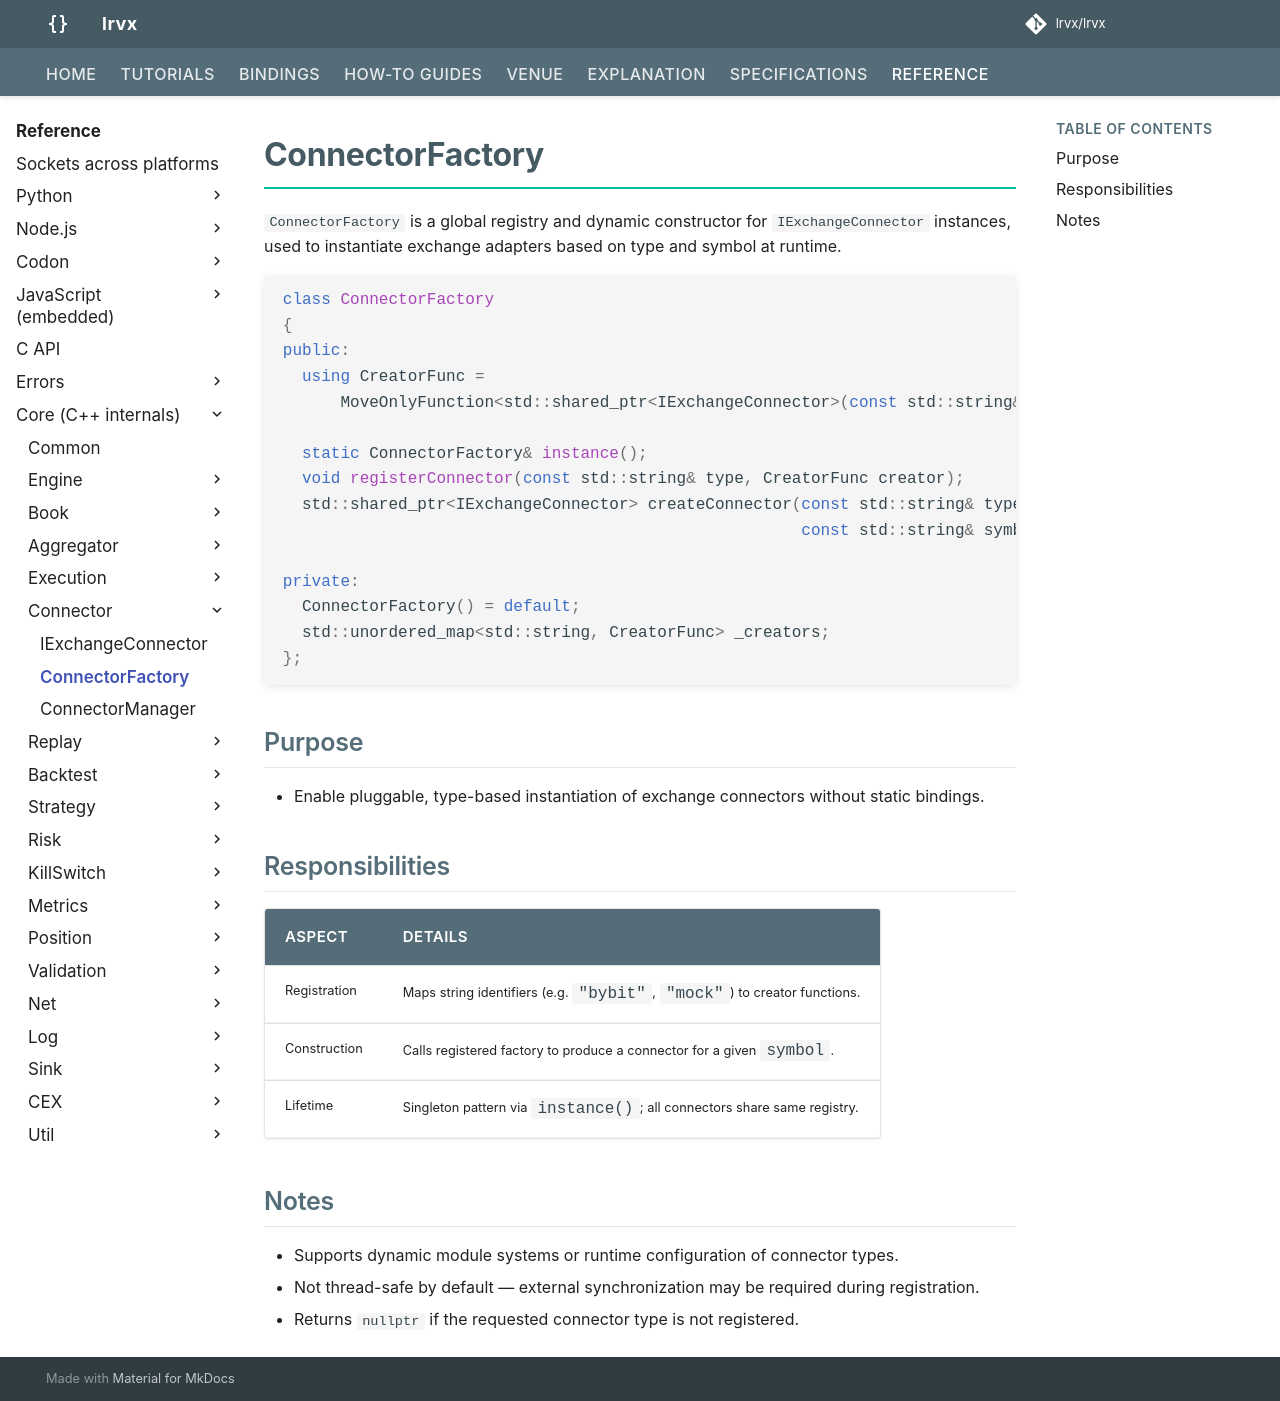

repository: FLOX-Foundation/flox · page: reference/api/connector/connector_factory/index.html · generator: mkdocs

# ConnectorFactory

`ConnectorFactory` is a global registry and dynamic constructor for `IExchangeConnector` instances, used to instantiate exchange adapters based on type and symbol at runtime.

```cpp
class ConnectorFactory
{
public:
  using CreatorFunc =
      MoveOnlyFunction<std::shared_ptr<IExchangeConnector>(const std::string&)>;

  static ConnectorFactory& instance();
  void registerConnector(const std::string& type, CreatorFunc creator);
  std::shared_ptr<IExchangeConnector> createConnector(const std::string& type,
                                                      const std::string& symbol);

private:
  ConnectorFactory() = default;
  std::unordered_map<std::string, CreatorFunc> _creators;
};
```

## Purpose

* Enable pluggable, type-based instantiation of exchange connectors without static bindings.

## Responsibilities

| Aspect       | Details                                                                  |
| ------------ | ------------------------------------------------------------------------ |
| Registration | Maps string identifiers (e.g. `"bybit"`, `"mock"`) to creator functions. |
| Construction | Calls registered factory to produce a connector for a given `symbol`.    |
| Lifetime     | Singleton pattern via `instance()`; all connectors share same registry.  |

## Notes

* Supports dynamic module systems or runtime configuration of connector types.
* Not thread-safe by default — external synchronization may be required during registration.
* Returns `nullptr` if the requested connector type is not registered.
